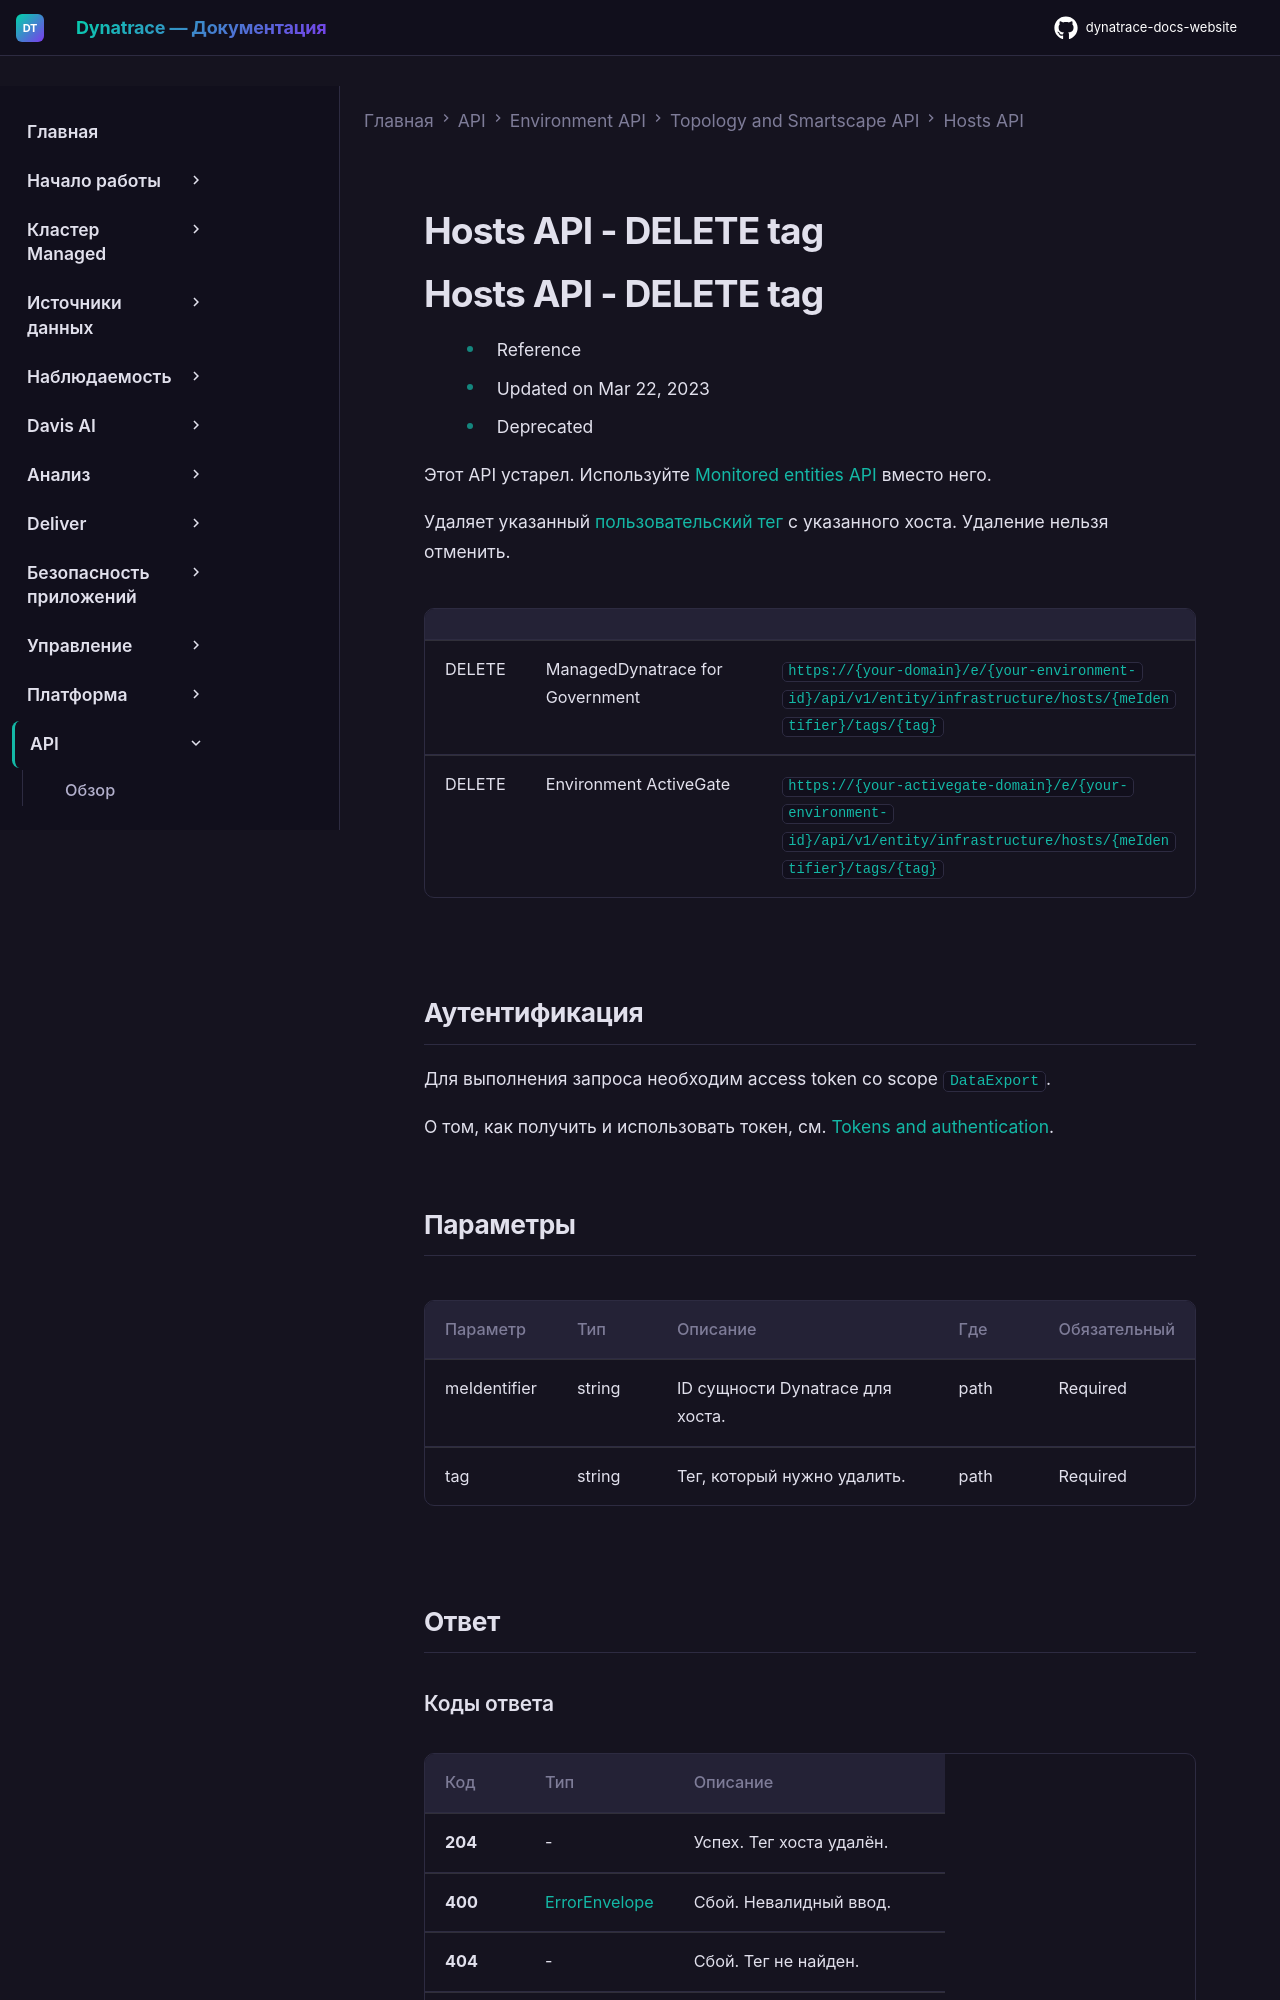

repository: Yerkebulan-Ardabayev/dynatrace-docs-website · page: managed-ru/dynatrace-api/environment-api/topology-and-smartscape/hosts-api/del-tags/index.html · generator: mkdocs

---
title: Hosts API - DELETE tag
source: https://docs.dynatrace.com/managed/dynatrace-api/environment-api/topology-and-smartscape/hosts-api/del-tags
scraped: 2026-05-12T12:03:12.579507
---

# Hosts API - DELETE tag

# Hosts API - DELETE tag

* Reference
* Updated on Mar 22, 2023
* Deprecated

Этот API устарел. Используйте [Monitored entities API](/managed/dynatrace-api/environment-api/entity-v2 "Узнайте о Dynatrace Monitored entities API.") вместо него.

Удаляет указанный [пользовательский тег](/managed/manage/tags-and-metadata "Используйте теги и метаданные для организации данных в вашем окружении Dynatrace.") с указанного хоста. Удаление нельзя отменить.

|  |  |  |
| --- | --- | --- |
| DELETE | ManagedDynatrace for Government | `https://{your-domain}/e/{your-environment-id}/api/v1/entity/infrastructure/hosts/{meIdentifier}/tags/{tag}` |
| DELETE | Environment ActiveGate | `https://{your-activegate-domain}/e/{your-environment-id}/api/v1/entity/infrastructure/hosts/{meIdentifier}/tags/{tag}` |
